Image classification data set "Fine-grained-weed-recognition" (IPCLab-NEAU/Fine-grained-weed-recognition on GitHub). Class labels (8): abutilon, amaranthus, chenopodium, cirsium, cyperus, descurainia, maize, portulaca.

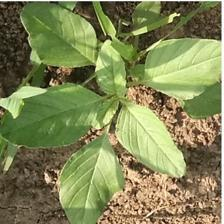
Label: amaranthus

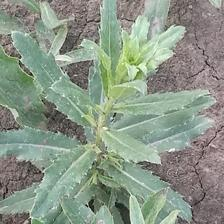
Label: cirsium

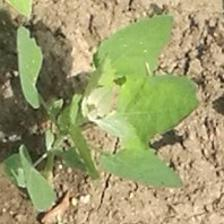
Label: chenopodium

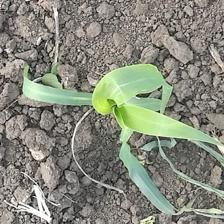
Label: maize

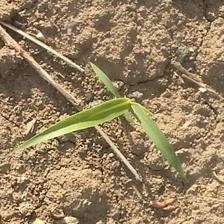
Label: cyperus

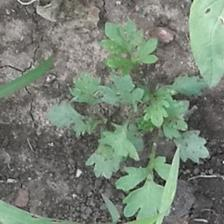
Label: descurainia
